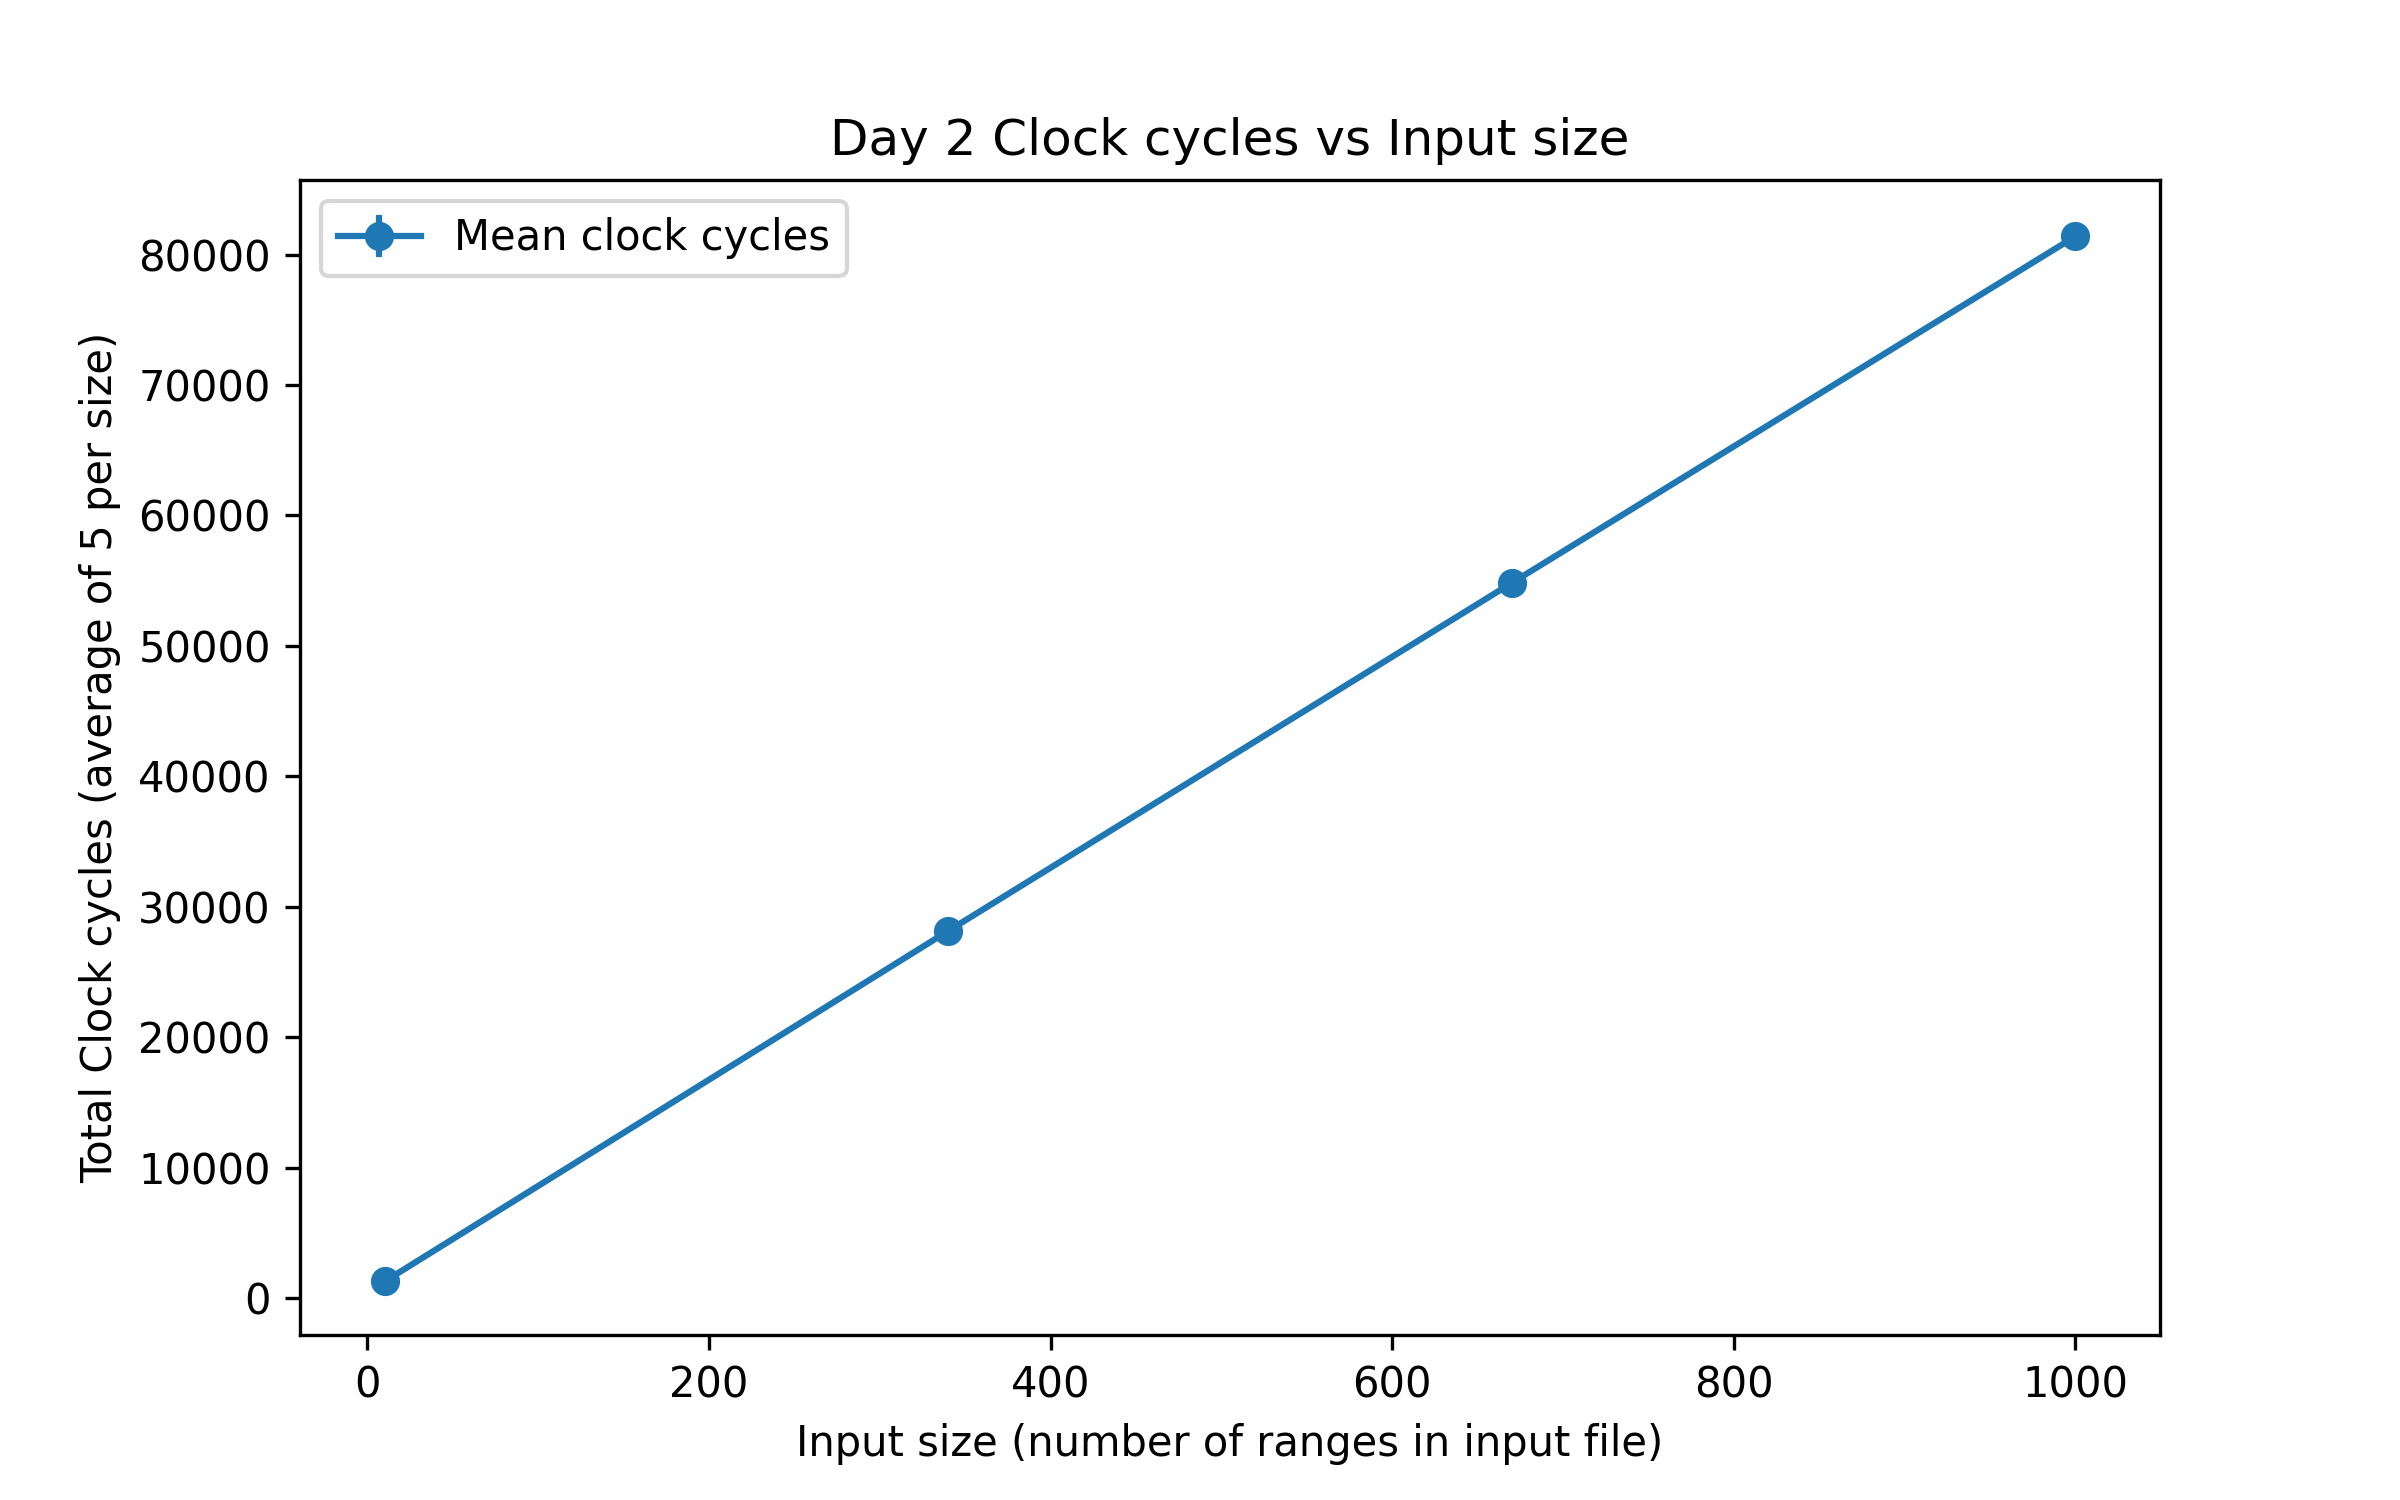

Data behind this chart, as committed beside it:
input_size, trial, clock_cycles
10, 1, 1257
10, 2, 1208
10, 3, 1337
10, 4, 1232
10, 5, 1394
340, 1, 27797
340, 2, 28342
340, 3, 28768
340, 4, 27911
340, 5, 27944
670, 1, 54623
670, 2, 54730
670, 3, 55586
670, 4, 54559
670, 5, 54656
1000, 1, 81263
1000, 2, 81400
1000, 3, 81898
1000, 4, 81183
1000, 5, 81230
